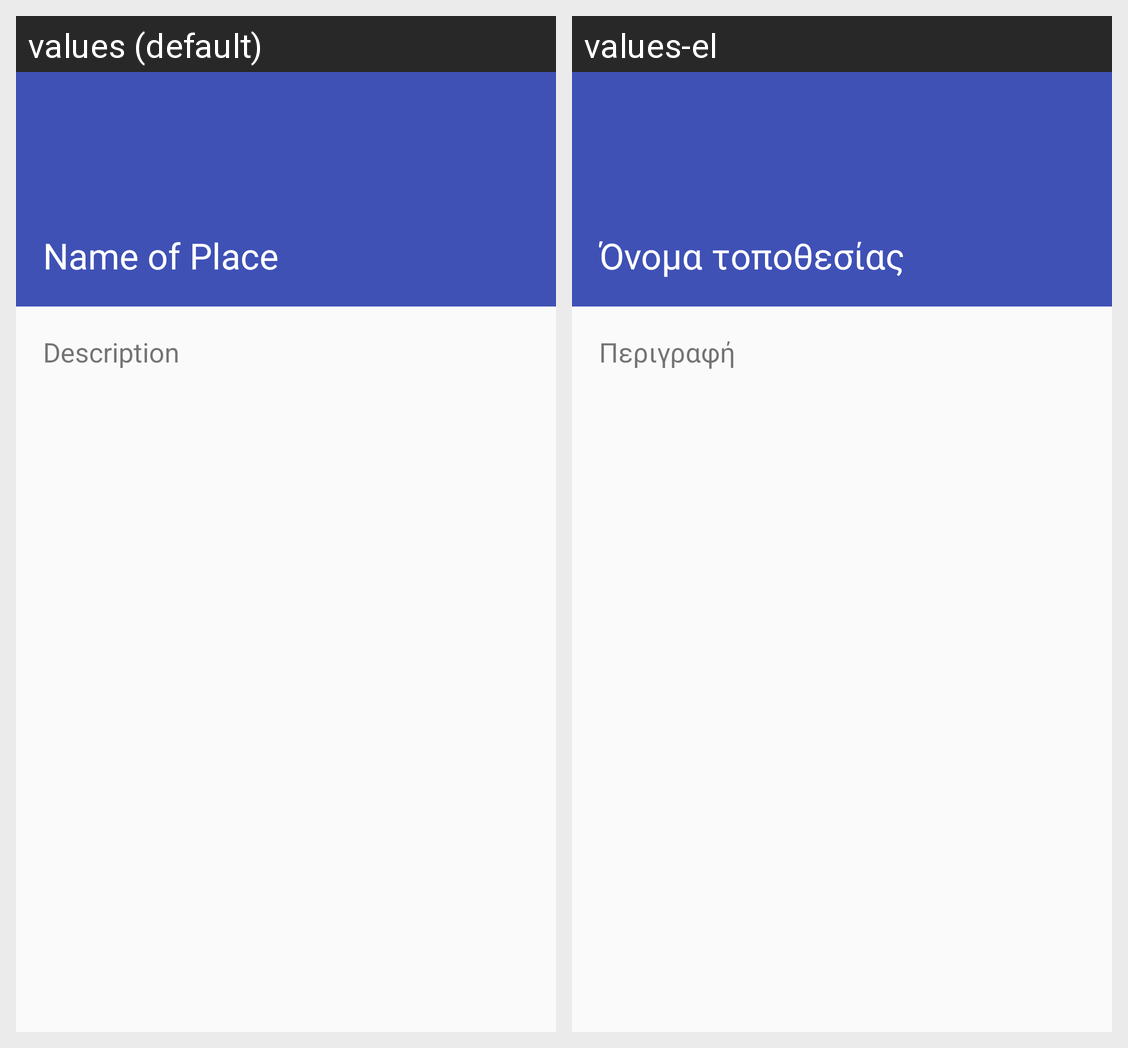

For this localized Android screen grid, give each drawn string resource with its value in every locale shown.
Android screen res/layout/place_info_layout.xml rendered under 2 locales, left to right: values (default), values-el. Device: Nexus 5 (rendered at 1080×1920; each locale shown at half size, 540×960, under a caption strip naming it); theme Europe.Light.
Strings drawn on this screen, with the default value and each locale's value (text and hints the layout hard-codes, and strings that could not be matched under every locale, appear in the picture but are not listed):

name_of_place
  values: Name of Place
  values-el: Όνομα τοποθεσίας

description
  values: Description
  values-el: Περιγραφή
